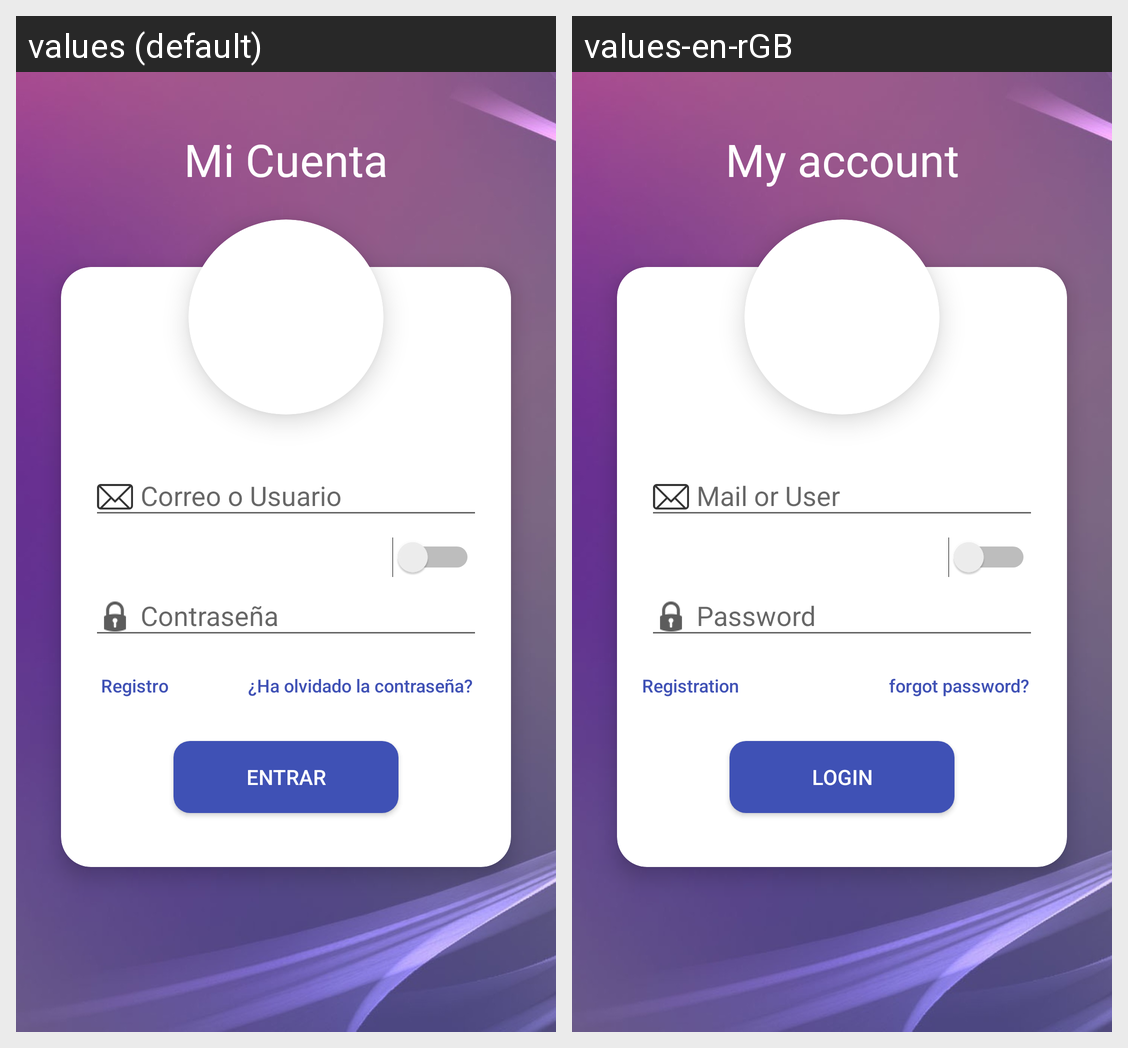

Locale-by-locale string values for the Android screen shown in this grid:
Android screen res/layout/activity_main.xml rendered under 2 locales, left to right: values (default), values-en-rGB. Device: Nexus 5 (rendered at 1080×1920; each locale shown at half size, 540×960, under a caption strip naming it); theme AppTheme.
Strings drawn on this screen, with the default value and each locale's value (text and hints the layout hard-codes, and strings that could not be matched under every locale, appear in the picture but are not listed):

mi_cuenta
  values: Mi Cuenta
  values-en-rGB: My account

registro
  values: Registro
  values-en-rGB: Registration

ha_olvidado_la_contrase_a
  values: ¿Ha olvidado la contraseña?
  values-en-rGB: forgot password?

entrar
  values: ENTRAR
  values-en-rGB: LOGIN
